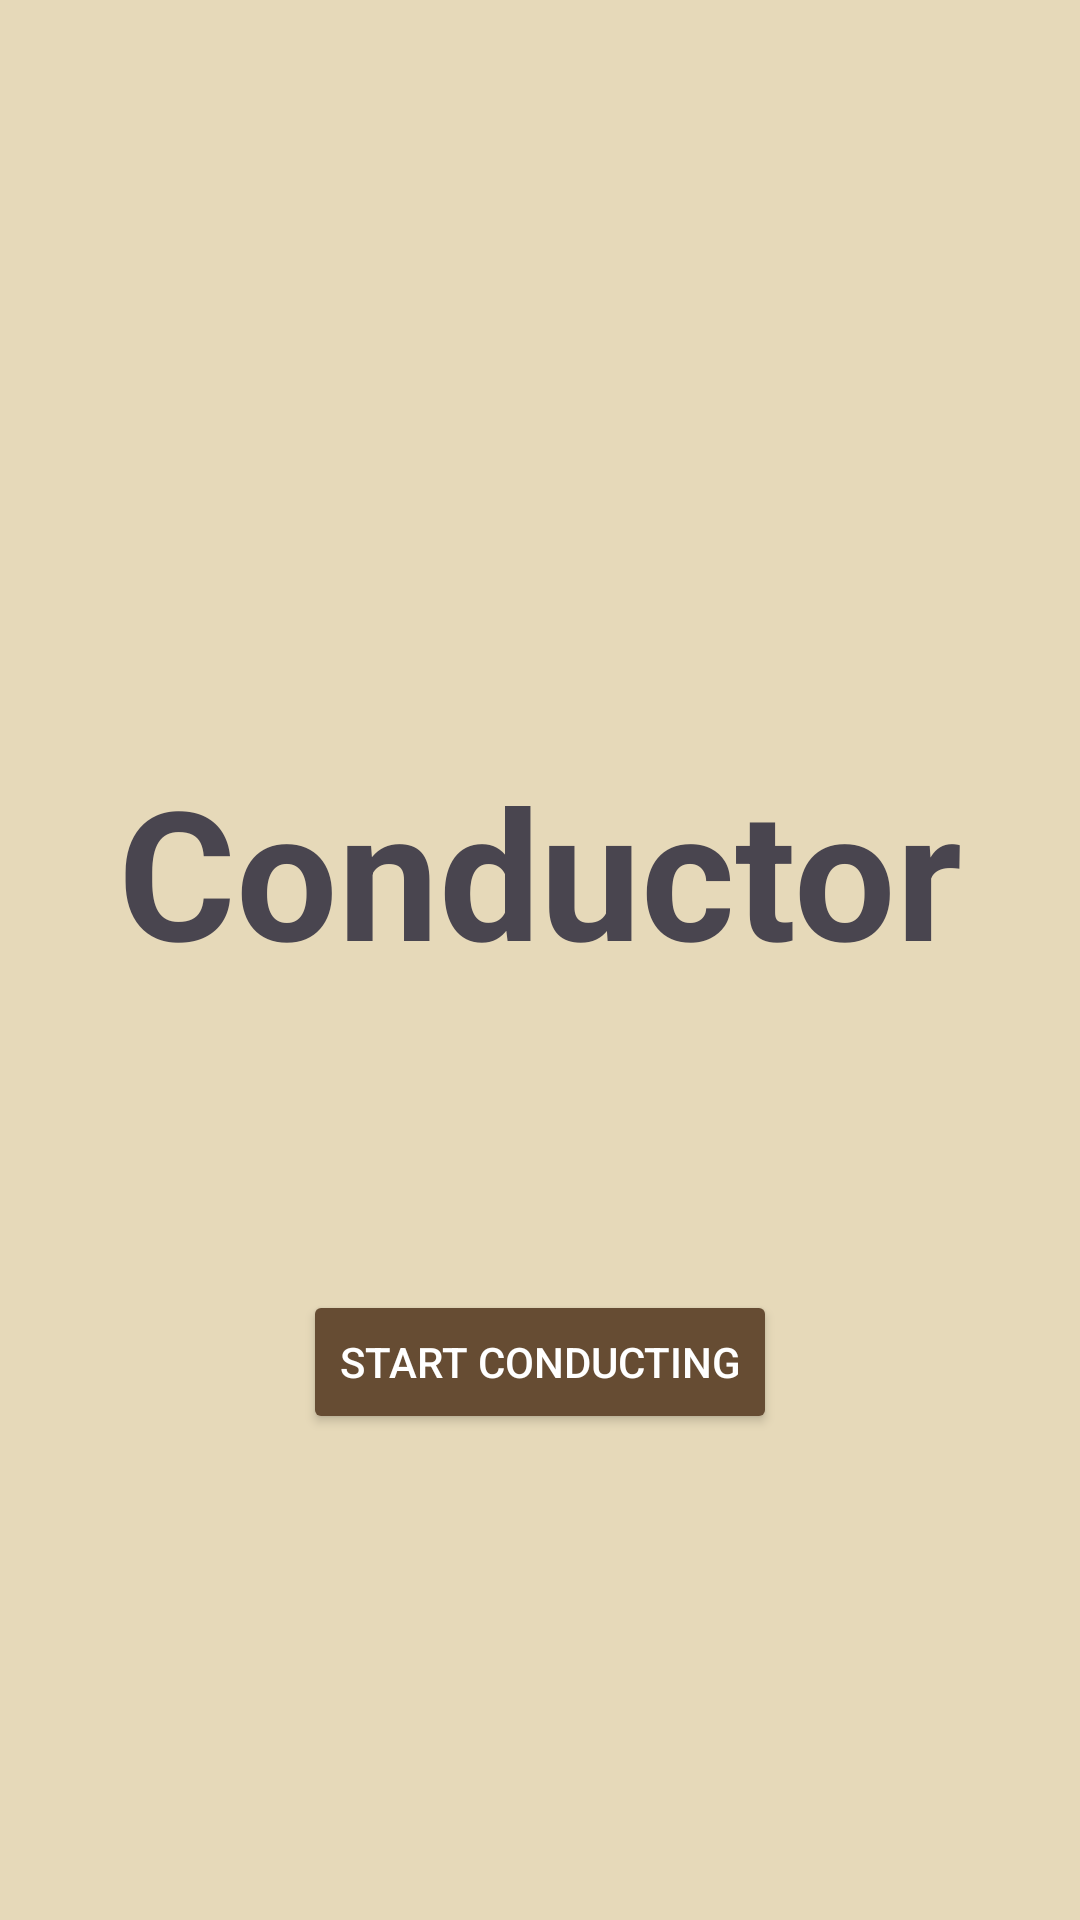

Android layout source for this screen:
<!-- AndroidManifest.xml: application theme Theme.Conductor -->
<!-- res/layout/intro_screen.xml -->
<?xml version="1.0" encoding="utf-8"?>
<RelativeLayout xmlns:android="http://schemas.android.com/apk/res/android"
    android:layout_width="match_parent"
    android:layout_height="match_parent"
    android:background="#E6D9B9">

    <TextView
        android:id="@+id/textViewConductor"
        android:layout_width="wrap_content"
        android:layout_height="wrap_content"
        android:text="@string/conductor"
        android:textSize="60sp"
        android:textStyle="bold"
        android:layout_centerHorizontal="true"
        android:layout_marginTop="250dp"
        android:layout_marginBottom="100dp"/>

    <Button
        android:id="@+id/buttonStartConducting"
        android:layout_width="wrap_content"
        android:layout_height="wrap_content"
        android:text="@string/start_conducting"
        android:textColor="#FFFFFF"
        android:backgroundTint="@color/button"
        android:layout_below="@id/textViewConductor"
        android:layout_centerHorizontal="true"
        android:onClick="startButtonClicked"/>

</RelativeLayout>
<!-- resources referenced by this layout -->
<resources>
  <color name="button">#664C33</color>
  <string name="conductor">Conductor</string>
  <string name="start_conducting">Start Conducting</string>
  <style name="Theme.Conductor" parent="Base.Theme.Conductor" />
  <style name="Base.Theme.Conductor" parent="Theme.Material3.DayNight.NoActionBar">
          
          
      </style>
</resources>
